Run: headless pygame with SDL's dummy video driver; simulated clock (each Clock.tick advances the game by its frame time, no real sleeping); random seed 0; keys injected as events and as key.get_pressed() state; no mouse input.
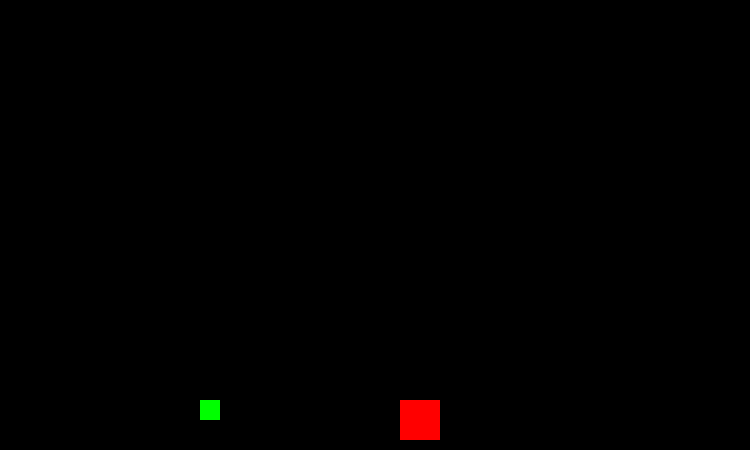
Frame 1 of 4 · flips 1–60 · no input
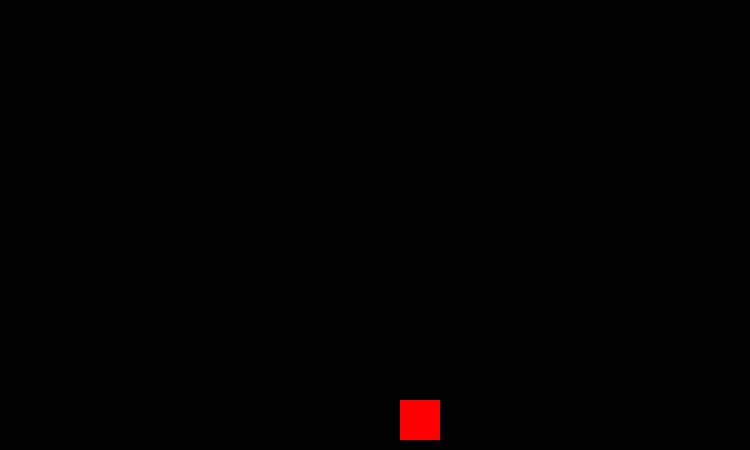
Frame 2 of 4 · flips 61–180 · tapped SPACE, RETURN · held RIGHT (→), D
Frame 3 of 4 · flips 181–300 · held DOWN (↓), S · screen unchanged from frame 2, image omitted
Frame 4 of 4 · flips 301–420 · held LEFT (←), A, UP (↑), W · screen same as frame 1, image omitted

The pygame program that drew these frames:

import pygame
pygame.init()

screen_width = 750
screen_height = 450
screen = pygame.display.set_mode((screen_width, screen_height))

obstacle_x = 400
obstacle_y = 400
obstacle_width = 40
obstacle_height = 40
player_x = 200
player_y = 400
player_width = 20
player_height = 20

while True:
    for event in pygame.event.get():
        if event.type == pygame.QUIT:
            pygame.quit()
            quit()

    keys = pygame.key.get_pressed()
    if keys[pygame.K_LEFT]:
        player_x -= 5
    if keys[pygame.K_RIGHT]:
        player_x += 5
    if player_x + player_width > obstacle_x and player_x < obstacle_x + obstacle_width and player_y + player_height > obstacle_y and player_y < obstacle_y + obstacle_height:
        game_over = True
    screen.fill((0, 0, 0))
    pygame.draw.rect(screen, (255, 0, 0), (obstacle_x, obstacle_y, obstacle_width, obstacle_height))
    pygame.draw.rect(screen, (0, 255, 0), (player_x, player_y, player_width, player_height))
    pygame.display.update()
